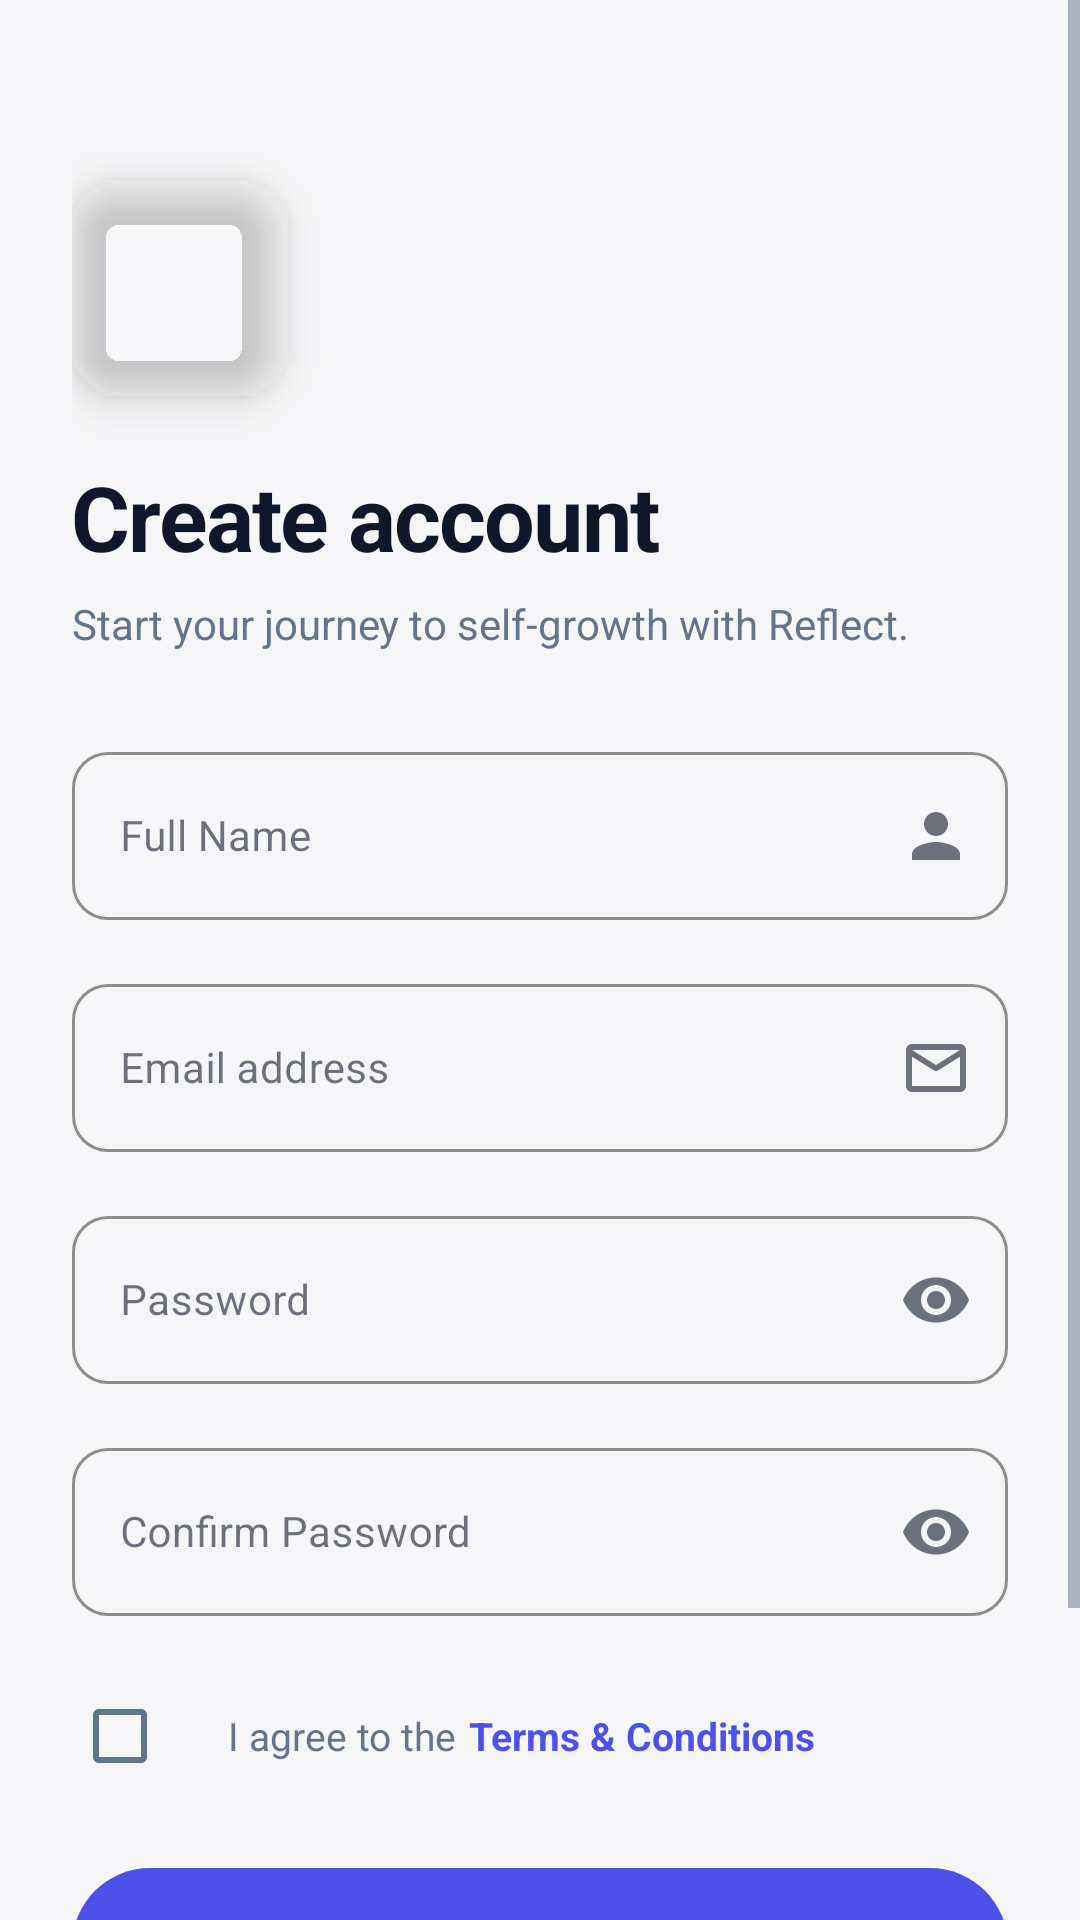

This screen was rendered from an Android layout file. Write that file and the resources it references.
<!-- AndroidManifest.xml: application theme Theme.REFLECT -->
<!-- res/layout/activity_register.xml -->
<?xml version="1.0" encoding="utf-8"?>
<ScrollView xmlns:android="http://schemas.android.com/apk/res/android"
    xmlns:app="http://schemas.android.com/apk/res-auto"
    android:layout_width="match_parent"
    android:layout_height="match_parent"
    android:background="@color/colorAppBg"
    android:fillViewport="true">

    <LinearLayout
        android:layout_width="match_parent"
        android:layout_height="wrap_content"
        android:orientation="vertical"
        android:padding="24dp">

        
        <Space
            android:layout_width="match_parent"
            android:layout_height="36dp" />

        

        
        <com.google.android.material.imageview.ShapeableImageView
            android:layout_width="72dp"
            android:layout_height="72dp"
            android:elevation="8dp"
            android:src="@drawable/reflect_logo"
            android:scaleType="centerCrop"
            android:contentDescription="@string/content_desc_logo"
            app:shapeAppearanceOverlay="@style/RoundedLogoShape"
            app:strokeColor="#33FFFFFF"
            app:strokeWidth="1.5dp" />

        <Space android:layout_width="match_parent" android:layout_height="20dp" />

        
        <TextView
            android:layout_width="wrap_content"
            android:layout_height="wrap_content"
            android:fontFamily="sans-serif"
            android:letterSpacing="-0.02"
            android:text="@string/register_title"
            android:textColor="@color/colorTextPrimary"
            android:textSize="30sp"
            android:textStyle="bold" />

        <Space android:layout_width="match_parent" android:layout_height="6dp" />

        
        <TextView
            android:layout_width="wrap_content"
            android:layout_height="wrap_content"
            android:text="@string/register_subtitle"
            android:textColor="@color/colorTextSecondary"
            android:textSize="14sp" />

        <Space android:layout_width="match_parent" android:layout_height="28dp" />

        

        
        <com.google.android.material.textfield.TextInputLayout
            android:id="@+id/til_full_name"
            style="@style/Widget.MaterialComponents.TextInputLayout.OutlinedBox"
            android:layout_width="match_parent"
            android:layout_height="wrap_content"
            android:hint="@string/hint_full_name"
            app:boxCornerRadiusBottomEnd="12dp"
            app:boxCornerRadiusBottomStart="12dp"
            app:boxCornerRadiusTopEnd="12dp"
            app:boxCornerRadiusTopStart="12dp"
            app:boxStrokeColor="@color/primary"
            app:endIconDrawable="@drawable/ic_person"
            app:endIconMode="custom"
            app:hintTextColor="@color/primary">

            <com.google.android.material.textfield.TextInputEditText
                android:id="@+id/et_full_name"
                android:layout_width="match_parent"
                android:layout_height="56dp"
                android:inputType="textPersonName|textCapWords"
                android:textColor="@color/colorTextPrimary"
                android:textSize="14sp" />
        </com.google.android.material.textfield.TextInputLayout>

        <Space android:layout_width="match_parent" android:layout_height="16dp" />

        
        <com.google.android.material.textfield.TextInputLayout
            android:id="@+id/til_email"
            style="@style/Widget.MaterialComponents.TextInputLayout.OutlinedBox"
            android:layout_width="match_parent"
            android:layout_height="wrap_content"
            android:hint="@string/hint_email"
            app:boxCornerRadiusBottomEnd="12dp"
            app:boxCornerRadiusBottomStart="12dp"
            app:boxCornerRadiusTopEnd="12dp"
            app:boxCornerRadiusTopStart="12dp"
            app:boxStrokeColor="@color/primary"
            app:endIconDrawable="@drawable/ic_email"
            app:endIconMode="custom"
            app:hintTextColor="@color/primary">

            <com.google.android.material.textfield.TextInputEditText
                android:id="@+id/et_email"
                android:layout_width="match_parent"
                android:layout_height="56dp"
                android:inputType="textEmailAddress"
                android:textColor="@color/colorTextPrimary"
                android:textSize="14sp" />
        </com.google.android.material.textfield.TextInputLayout>

        <Space android:layout_width="match_parent" android:layout_height="16dp" />

        
        <com.google.android.material.textfield.TextInputLayout
            android:id="@+id/til_password"
            style="@style/Widget.MaterialComponents.TextInputLayout.OutlinedBox"
            android:layout_width="match_parent"
            android:layout_height="wrap_content"
            android:hint="@string/hint_password"
            app:boxCornerRadiusBottomEnd="12dp"
            app:boxCornerRadiusBottomStart="12dp"
            app:boxCornerRadiusTopEnd="12dp"
            app:boxCornerRadiusTopStart="12dp"
            app:boxStrokeColor="@color/primary"
            app:endIconMode="password_toggle"
            app:hintTextColor="@color/primary">

            <com.google.android.material.textfield.TextInputEditText
                android:id="@+id/et_password"
                android:layout_width="match_parent"
                android:layout_height="56dp"
                android:inputType="textPassword"
                android:textColor="@color/colorTextPrimary"
                android:textSize="14sp" />
        </com.google.android.material.textfield.TextInputLayout>

        <Space android:layout_width="match_parent" android:layout_height="16dp" />

        
        <com.google.android.material.textfield.TextInputLayout
            android:id="@+id/til_confirm_password"
            style="@style/Widget.MaterialComponents.TextInputLayout.OutlinedBox"
            android:layout_width="match_parent"
            android:layout_height="wrap_content"
            android:hint="@string/hint_confirm_password"
            app:boxCornerRadiusBottomEnd="12dp"
            app:boxCornerRadiusBottomStart="12dp"
            app:boxCornerRadiusTopEnd="12dp"
            app:boxCornerRadiusTopStart="12dp"
            app:boxStrokeColor="@color/primary"
            app:endIconMode="password_toggle"
            app:hintTextColor="@color/primary">

            <com.google.android.material.textfield.TextInputEditText
                android:id="@+id/et_confirm_password"
                android:layout_width="match_parent"
                android:layout_height="56dp"
                android:inputType="textPassword"
                android:textColor="@color/colorTextPrimary"
                android:textSize="14sp" />
        </com.google.android.material.textfield.TextInputLayout>

        <Space android:layout_width="match_parent" android:layout_height="16dp" />

        
        <LinearLayout
            android:layout_width="match_parent"
            android:layout_height="wrap_content"
            android:gravity="center_vertical"
            android:orientation="horizontal">

            <CheckBox
                android:id="@+id/cb_terms"
                android:layout_width="wrap_content"
                android:layout_height="wrap_content"
                android:buttonTint="@color/primary"
                android:checked="false" />

            <TextView
                android:id="@+id/tv_terms"
                android:layout_width="wrap_content"
                android:layout_height="wrap_content"
                android:layout_marginStart="4dp"
                android:text="@string/register_terms_prefix"
                android:textColor="@color/colorTextSecondary"
                android:textSize="13sp" />

            <TextView
                android:id="@+id/tv_terms_link"
                android:layout_width="wrap_content"
                android:layout_height="wrap_content"
                android:layout_marginStart="4dp"
                android:clickable="true"
                android:focusable="true"
                android:text="@string/register_terms_link"
                android:textColor="@color/primary"
                android:textSize="13sp"
                android:textStyle="bold" />
        </LinearLayout>

        <Space android:layout_width="match_parent" android:layout_height="20dp" />

        
        <com.google.android.material.button.MaterialButton
            android:id="@+id/btn_register"
            android:layout_width="match_parent"
            android:layout_height="52dp"
            android:background="@drawable/bg_btn_register"
            android:text="@string/btn_register"
            android:textColor="@color/white"
            android:textSize="15sp"
            android:textStyle="bold"
            app:cornerRadius="26dp"
            app:rippleColor="#33FFFFFF" />

        
        <Space android:layout_width="match_parent" android:layout_height="24dp" />

        <LinearLayout
            android:layout_width="match_parent"
            android:layout_height="wrap_content"
            android:gravity="center"
            android:orientation="horizontal">

            <TextView
                android:layout_width="wrap_content"
                android:layout_height="wrap_content"
                android:text="@string/register_have_account"
                android:textColor="@color/colorTextSecondary"
                android:textSize="13sp" />

            <TextView
                android:id="@+id/tv_login"
                android:layout_width="wrap_content"
                android:layout_height="wrap_content"
                android:layout_marginStart="4dp"
                android:clickable="true"
                android:focusable="true"
                android:text="@string/register_login_link"
                android:textColor="@color/primary"
                android:textSize="13sp"
                android:textStyle="bold" />
        </LinearLayout>

        <Space android:layout_width="match_parent" android:layout_height="24dp" />

    </LinearLayout>
</ScrollView>
<!-- resources referenced by this layout -->
<resources>
  <color name="colorAppBg">#F6F6F8</color>
  <color name="colorTextPrimary">#0f172a</color>
  <color name="colorTextSecondary">#64748b</color>
  <color name="primary">#4e51e9</color>
  <color name="white">#FFFFFFFF</color>
  <!-- drawable bg_btn_register (drawable) -->
  <?xml version="1.0" encoding="utf-8"?>
  <shape xmlns:android="http://schemas.android.com/apk/res/android"
      android:shape="rectangle">
      <gradient
          android:angle="0"
          android:endColor="#7A5CFF"
          android:startColor="#4e51e9"
          android:type="linear" />
      <corners android:radius="26dp" />
  </shape>
  <!-- drawable ic_email (drawable) -->
  <?xml version="1.0" encoding="utf-8"?>
  <vector xmlns:android="http://schemas.android.com/apk/res/android"
      android:width="24dp"
      android:height="24dp"
      android:viewportWidth="24"
      android:viewportHeight="24">
      <path
          android:fillColor="#94a3b8"
          android:pathData="M20,4H4C2.897,4 2,4.897 2,6v12c0,1.103 0.897,2 2,2h16c1.103,0 2,-0.897 2,-2V6C22,4.897 21.103,4 20,4zM20,6l-8,5 -8,-5H20zM4,18V8.236l7.445,4.653C11.613,12.962 11.807,13 12,13s0.387,-0.038 0.555,-0.111L20,8.236V18H4z" />
  </vector>
  <!-- drawable ic_person (drawable) -->
  <?xml version="1.0" encoding="utf-8"?>
  <vector xmlns:android="http://schemas.android.com/apk/res/android"
      android:width="24dp"
      android:height="24dp"
      android:viewportWidth="24"
      android:viewportHeight="24">
      <path
          android:fillColor="#64748b"
          android:pathData="M12,12c2.21,0 4,-1.79 4,-4s-1.79,-4 -4,-4 -4,1.79 -4,4 1.79,4 4,4zM12,14c-2.67,0 -8,1.34 -8,4v2h16v-2c0,-2.66 -5.33,-4 -8,-4z" />
  </vector>
  <string name="btn_register">Register</string>
  <string name="content_desc_logo">Reflect logo</string>
  <string name="hint_confirm_password">Confirm Password</string>
  <string name="hint_email">Email address</string>
  <string name="hint_full_name">Full Name</string>
  <string name="hint_password">Password</string>
  <string name="register_have_account">Already have an account?</string>
  <string name="register_login_link">Log in</string>
  <string name="register_subtitle">Start your journey to self-growth with Reflect.</string>
  <string name="register_terms_link">Terms &amp; Conditions</string>
  <string name="register_terms_prefix">I agree to the</string>
  <string name="register_title">Create account</string>
  <style name="RoundedLogoShape">
          <item name="cornerFamily">rounded</item>
          <item name="cornerSize">18dp</item>
      </style>
  <style name="Theme.REFLECT" parent="Base.Theme.REFLECT" />
  <style name="Base.Theme.REFLECT" parent="Theme.Material3.DayNight.NoActionBar">
          <item name="colorPrimary">@color/primary</item>
          <item name="colorPrimaryVariant">@color/primary_dark</item>
          <item name="colorOnPrimary">@color/white</item>
          <item name="android:windowBackground">@color/colorAppBg</item>
          
          <item name="colorSurface">@color/surface_light</item>
          <item name="colorOnSurface">@color/text_primary_light</item>
          <item name="colorOnSurfaceVariant">@color/text_secondary_light</item>
          <item name="android:textColorPrimary">@color/text_primary_light</item>
          <item name="android:textColorSecondary">@color/text_secondary_light</item>
          <item name="android:editTextColor">@color/text_primary_light</item>
      </style>
  <color name="primary_dark">#4040d0</color>
  <color name="surface_light">#FFFFFF</color>
  <color name="text_primary_light">#0f172a</color>
  <color name="text_secondary_light">#64748b</color>
</resources>
